The GitHub repository Aditya-4alias/AstroClassExtended contains a labelled image folder "processed_dataset" with 3 categories: anomaly, elliptical galaxy, spiral galaxy. Examples follow, each with its label.

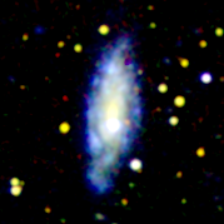
Label: spiral galaxy

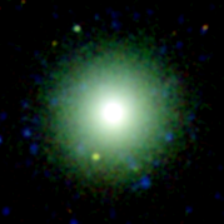
Label: elliptical galaxy

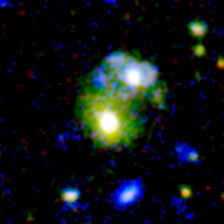
Label: anomaly

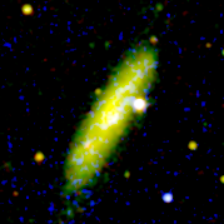
Label: spiral galaxy

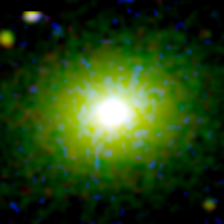
Label: elliptical galaxy

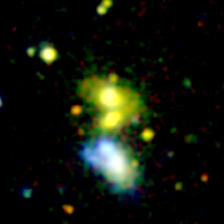
Label: anomaly
